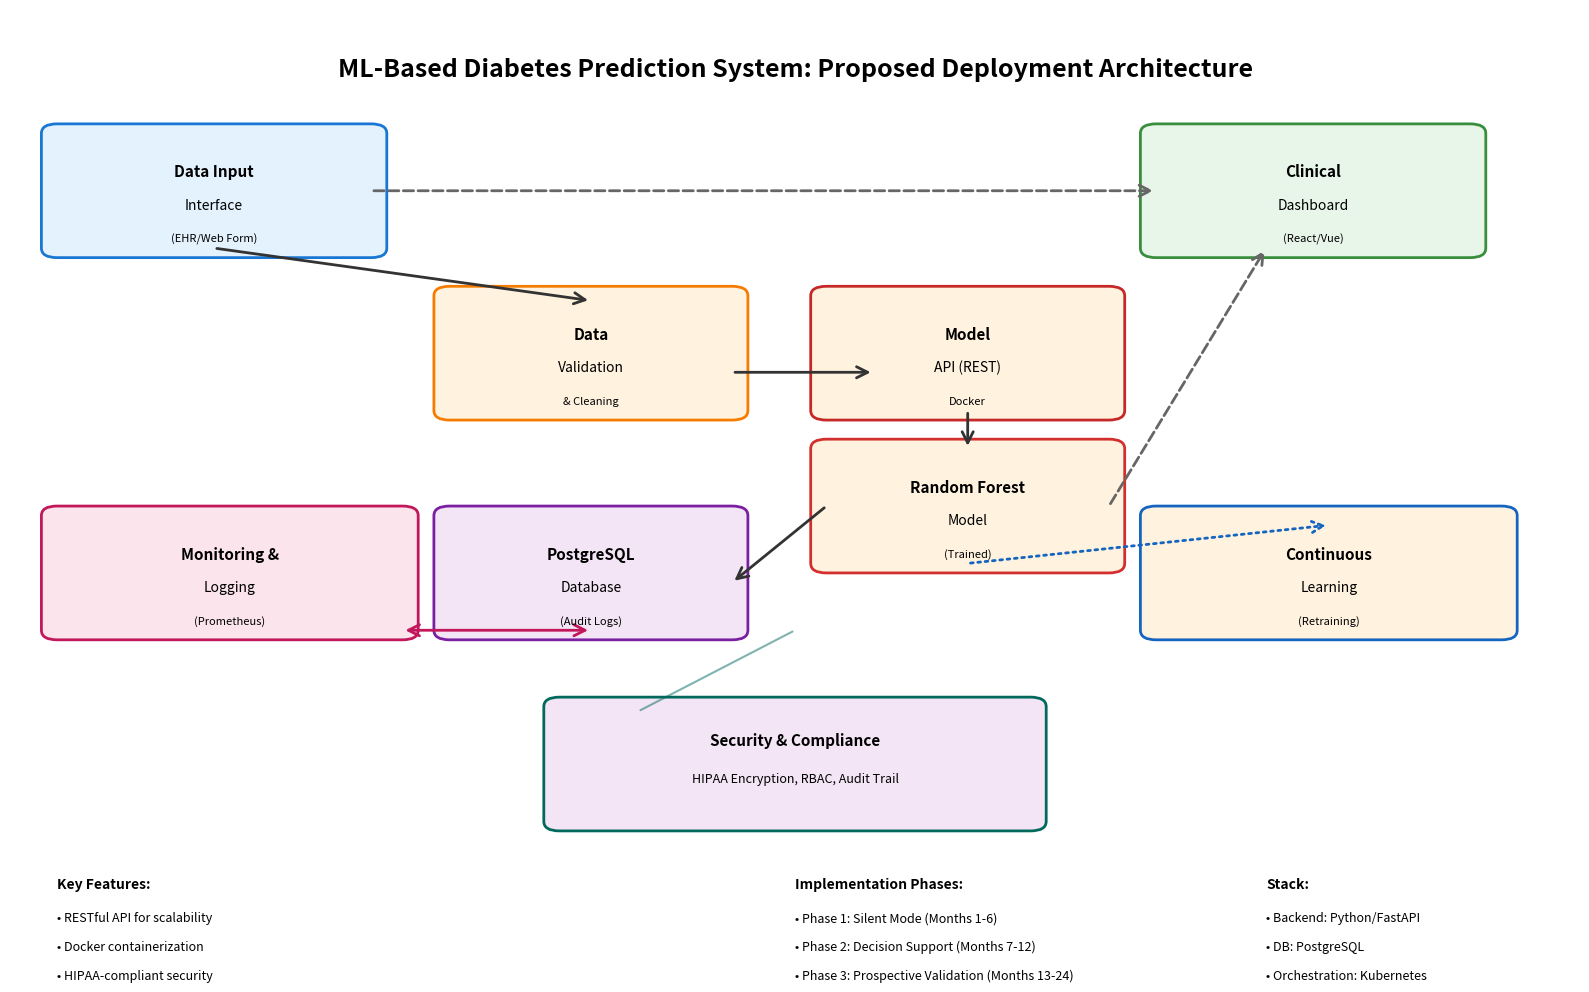

The script that saved this image: (Note: this script raises an exception after producing the figure.)
"""
Generate Proposed Deployment Architecture diagram
"""
import matplotlib.pyplot as plt
import matplotlib.patches as mpatches
from matplotlib.patches import FancyBboxPatch, FancyArrowPatch
import numpy as np

fig, ax = plt.subplots(1, 1, figsize=(16, 10))
ax.set_xlim(0, 10)
ax.set_ylim(0, 10)
ax.axis('off')

# Title
ax.text(5, 9.5, 'ML-Based Diabetes Prediction System: Proposed Deployment Architecture', 
        ha='center', va='top', fontsize=18, fontweight='bold')

# Color scheme
color_input = '#E3F2FD'
color_processing = '#FFF3E0'
color_storage = '#F3E5F5'
color_output = '#E8F5E9'
color_monitoring = '#FCE4EC'

# Layer 1: Data Input Interface
box1 = FancyBboxPatch((0.3, 7.5), 2, 1.2, boxstyle="round,pad=0.1", 
                       edgecolor='#1976D2', facecolor=color_input, linewidth=2)
ax.add_patch(box1)
ax.text(1.3, 8.3, 'Data Input', ha='center', va='center', fontsize=11, fontweight='bold')
ax.text(1.3, 7.95, 'Interface', ha='center', va='center', fontsize=10)
ax.text(1.3, 7.6, '(EHR/Web Form)', ha='center', va='center', fontsize=8, style='italic')

# Layer 2: Clinical Dashboard
box2 = FancyBboxPatch((7.3, 7.5), 2, 1.2, boxstyle="round,pad=0.1", 
                       edgecolor='#388E3C', facecolor=color_output, linewidth=2)
ax.add_patch(box2)
ax.text(8.3, 8.3, 'Clinical', ha='center', va='center', fontsize=11, fontweight='bold')
ax.text(8.3, 7.95, 'Dashboard', ha='center', va='center', fontsize=10)
ax.text(8.3, 7.6, '(React/Vue)', ha='center', va='center', fontsize=8, style='italic')

# Layer 3: Data Validation
box3 = FancyBboxPatch((2.8, 5.8), 1.8, 1.2, boxstyle="round,pad=0.1", 
                       edgecolor='#F57C00', facecolor=color_processing, linewidth=2)
ax.add_patch(box3)
ax.text(3.7, 6.6, 'Data', ha='center', va='center', fontsize=11, fontweight='bold')
ax.text(3.7, 6.25, 'Validation', ha='center', va='center', fontsize=10)
ax.text(3.7, 5.9, '& Cleaning', ha='center', va='center', fontsize=8)

# Layer 4: Model API
box4 = FancyBboxPatch((5.2, 5.8), 1.8, 1.2, boxstyle="round,pad=0.1", 
                       edgecolor='#C62828', facecolor=color_processing, linewidth=2)
ax.add_patch(box4)
ax.text(6.1, 6.6, 'Model', ha='center', va='center', fontsize=11, fontweight='bold')
ax.text(6.1, 6.25, 'API (REST)', ha='center', va='center', fontsize=10)
ax.text(6.1, 5.9, 'Docker', ha='center', va='center', fontsize=8, style='italic')

# Layer 5: ML Model
box5 = FancyBboxPatch((5.2, 4.2), 1.8, 1.2, boxstyle="round,pad=0.1", 
                       edgecolor='#D32F2F', facecolor=color_processing, linewidth=2)
ax.add_patch(box5)
ax.text(6.1, 5, 'Random Forest', ha='center', va='center', fontsize=11, fontweight='bold')
ax.text(6.1, 4.65, 'Model', ha='center', va='center', fontsize=10)
ax.text(6.1, 4.3, '(Trained)', ha='center', va='center', fontsize=8, style='italic')

# Layer 6: Database
box6 = FancyBboxPatch((2.8, 3.5), 1.8, 1.2, boxstyle="round,pad=0.1", 
                       edgecolor='#7B1FA2', facecolor=color_storage, linewidth=2)
ax.add_patch(box6)
ax.text(3.7, 4.3, 'PostgreSQL', ha='center', va='center', fontsize=11, fontweight='bold')
ax.text(3.7, 3.95, 'Database', ha='center', va='center', fontsize=10)
ax.text(3.7, 3.6, '(Audit Logs)', ha='center', va='center', fontsize=8, style='italic')

# Layer 7: Monitoring & Logging
box7 = FancyBboxPatch((0.3, 3.5), 2.2, 1.2, boxstyle="round,pad=0.1", 
                       edgecolor='#C2185B', facecolor=color_monitoring, linewidth=2)
ax.add_patch(box7)
ax.text(1.4, 4.3, 'Monitoring &', ha='center', va='center', fontsize=11, fontweight='bold')
ax.text(1.4, 3.95, 'Logging', ha='center', va='center', fontsize=10)
ax.text(1.4, 3.6, '(Prometheus)', ha='center', va='center', fontsize=8, style='italic')

# Layer 8: Continuous Learning
box8 = FancyBboxPatch((7.3, 3.5), 2.2, 1.2, boxstyle="round,pad=0.1", 
                       edgecolor='#1565C0', facecolor=color_processing, linewidth=2)
ax.add_patch(box8)
ax.text(8.4, 4.3, 'Continuous', ha='center', va='center', fontsize=11, fontweight='bold')
ax.text(8.4, 3.95, 'Learning', ha='center', va='center', fontsize=10)
ax.text(8.4, 3.6, '(Retraining)', ha='center', va='center', fontsize=8, style='italic')

# Layer 9: Security & HIPAA
box9 = FancyBboxPatch((3.5, 1.5), 3, 1.2, boxstyle="round,pad=0.1", 
                       edgecolor='#00695C', facecolor=color_storage, linewidth=2)
ax.add_patch(box9)
ax.text(5, 2.35, 'Security & Compliance', ha='center', va='center', fontsize=11, fontweight='bold')
ax.text(5, 1.95, 'HIPAA Encryption, RBAC, Audit Trail', ha='center', va='center', fontsize=9)

# Arrows - Main flow
# Input to Validation
arrow1 = FancyArrowPatch((1.3, 7.5), (3.7, 6.95), arrowstyle='->', 
                        mutation_scale=20, linewidth=2, color='#333333')
ax.add_patch(arrow1)

# Input to Dashboard
arrow2 = FancyArrowPatch((2.3, 8.1), (7.3, 8.1), arrowstyle='->', 
                        mutation_scale=20, linewidth=2, color='#666666', linestyle='--')
ax.add_patch(arrow2)

# Validation to Model API
arrow3 = FancyArrowPatch((4.6, 6.2), (5.5, 6.2), arrowstyle='->', 
                        mutation_scale=20, linewidth=2, color='#333333')
ax.add_patch(arrow3)

# Model API to ML Model
arrow4 = FancyArrowPatch((6.1, 5.8), (6.1, 5.4), arrowstyle='->', 
                        mutation_scale=20, linewidth=2, color='#333333')
ax.add_patch(arrow4)

# ML Model to Dashboard
arrow5 = FancyArrowPatch((7, 4.8), (8, 7.5), arrowstyle='->', 
                        mutation_scale=20, linewidth=2, color='#666666', linestyle='--')
ax.add_patch(arrow5)

# Model to Database
arrow6 = FancyArrowPatch((5.2, 4.8), (4.6, 4.0), arrowstyle='->', 
                        mutation_scale=20, linewidth=2, color='#333333')
ax.add_patch(arrow6)

# Monitoring
arrow7 = FancyArrowPatch((3.7, 3.5), (2.5, 3.5), arrowstyle='<->', 
                        mutation_scale=20, linewidth=2, color='#C2185B')
ax.add_patch(arrow7)

# Continuous Learning
arrow8 = FancyArrowPatch((6.1, 4.2), (8.4, 4.6), arrowstyle='->', 
                        mutation_scale=20, linewidth=2, color='#1565C0', linestyle=':')
ax.add_patch(arrow8)

# Security to all
arrow9 = FancyArrowPatch((4, 2.65), (5, 3.5), arrowstyle='-', 
                        mutation_scale=20, linewidth=1.5, color='#00695C', alpha=0.5)
ax.add_patch(arrow9)

# Add legends and annotations
legend_y = 0.8
ax.text(0.3, legend_y, 'Key Features:', fontsize=10, fontweight='bold')
ax.text(0.3, legend_y-0.35, '• RESTful API for scalability', fontsize=9)
ax.text(0.3, legend_y-0.65, '• Docker containerization', fontsize=9)
ax.text(0.3, legend_y-0.95, '• HIPAA-compliant security', fontsize=9)

ax.text(5, legend_y, 'Implementation Phases:', fontsize=10, fontweight='bold')
ax.text(5, legend_y-0.35, '• Phase 1: Silent Mode (Months 1-6)', fontsize=9)
ax.text(5, legend_y-0.65, '• Phase 2: Decision Support (Months 7-12)', fontsize=9)
ax.text(5, legend_y-0.95, '• Phase 3: Prospective Validation (Months 13-24)', fontsize=9)

ax.text(8, legend_y, 'Stack:', fontsize=10, fontweight='bold')
ax.text(8, legend_y-0.35, '• Backend: Python/FastAPI', fontsize=9)
ax.text(8, legend_y-0.65, '• DB: PostgreSQL', fontsize=9)
ax.text(8, legend_y-0.95, '• Orchestration: Kubernetes', fontsize=9)

plt.tight_layout()
plt.savefig('results/deployment_architecture.png', dpi=300, bbox_inches='tight', 
            facecolor='white', edgecolor='none')
print("✅ Deployment Architecture diagram saved to: results/deployment_architecture.png")
plt.close()

# Create a detailed technical architecture diagram
fig, ax = plt.subplots(1, 1, figsize=(14, 10))
ax.set_xlim(0, 10)
ax.set_ylim(0, 10)
ax.axis('off')

ax.text(5, 9.5, 'Technical Architecture & Data Flow', 
        ha='center', va='top', fontsize=16, fontweight='bold')

# User Tier
user_box = FancyBboxPatch((0.5, 8), 2, 0.8, boxstyle="round,pad=0.05", 
                          edgecolor='#1976D2', facecolor='#E3F2FD', linewidth=2)
ax.add_patch(user_box)
ax.text(1.5, 8.4, 'Clinician/User', ha='center', va='center', fontsize=10, fontweight='bold')

# Web Interface
web_box = FancyBboxPatch((4, 8), 2, 0.8, boxstyle="round,pad=0.05", 
                         edgecolor='#388E3C', facecolor='#E8F5E9', linewidth=2)
ax.add_patch(web_box)
ax.text(5, 8.4, 'Web Interface', ha='center', va='center', fontsize=10, fontweight='bold')

# API Gateway
api_box = FancyBboxPatch((7.5, 8), 2, 0.8, boxstyle="round,pad=0.05", 
                         edgecolor='#F57C00', facecolor='#FFF3E0', linewidth=2)
ax.add_patch(api_box)
ax.text(8.5, 8.4, 'API Gateway', ha='center', va='center', fontsize=10, fontweight='bold')

# Arrows to next layer
for x_pos in [1.5, 5, 8.5]:
    arrow = FancyArrowPatch((x_pos, 8), (x_pos, 7.2), arrowstyle='->', 
                           mutation_scale=15, linewidth=1.5, color='#333333')
    ax.add_patch(arrow)

# Application Layer
app_box = FancyBboxPatch((2, 6.3), 6, 0.8, boxstyle="round,pad=0.05", 
                         edgecolor='#C62828', facecolor='#FFEBEE', linewidth=2)
ax.add_patch(app_box)
ax.text(5, 6.7, 'FastAPI/Flask Server (Containerized in Docker)', 
        ha='center', va='center', fontsize=10, fontweight='bold')

# Arrows down
arrow_app1 = FancyArrowPatch((4, 6.3), (2.5, 5.5), arrowstyle='->', 
                            mutation_scale=15, linewidth=1.5, color='#333333')
ax.add_patch(arrow_app1)
arrow_app2 = FancyArrowPatch((6, 6.3), (7.5, 5.5), arrowstyle='->', 
                            mutation_scale=15, linewidth=1.5, color='#333333')
ax.add_patch(arrow_app2)

# ML Model Service
model_box = FancyBboxPatch((1.5, 4.5), 2.2, 0.9, boxstyle="round,pad=0.05", 
                           edgecolor='#D32F2F', facecolor='#FCE4EC', linewidth=2)
ax.add_patch(model_box)
ax.text(2.6, 5.1, 'Random Forest', ha='center', va='center', fontsize=9, fontweight='bold')
ax.text(2.6, 4.75, 'Model', ha='center', va='center', fontsize=9)

# Data Processing Service
process_box = FancyBboxPatch((6.3, 4.5), 2.2, 0.9, boxstyle="round,pad=0.05", 
                             edgecolor='#7B1FA2', facecolor='#F3E5F5', linewidth=2)
ax.add_patch(process_box)
ax.text(7.4, 5.1, 'Data', ha='center', va='center', fontsize=9, fontweight='bold')
ax.text(7.4, 4.75, 'Processing', ha='center', va='center', fontsize=9)

# Arrows down
arrow_down1 = FancyArrowPatch((2.6, 4.5), (2.6, 3.7), arrowstyle='->', 
                             mutation_scale=15, linewidth=1.5, color='#333333')
ax.add_patch(arrow_down1)
arrow_down2 = FancyArrowPatch((7.4, 4.5), (7.4, 3.7), arrowstyle='->', 
                             mutation_scale=15, linewidth=1.5, color='#333333')
ax.add_patch(arrow_down2)

# Data Layer
data_box = FancyBboxPatch((1, 2.8), 2.2, 0.8, boxstyle="round,pad=0.05", 
                          edgecolor='#1565C0', facecolor='#E3F2FD', linewidth=2)
ax.add_patch(data_box)
ax.text(2.1, 3.2, 'PostgreSQL', ha='center', va='center', fontsize=9, fontweight='bold')

cache_box = FancyBboxPatch((6.8, 2.8), 2.2, 0.8, boxstyle="round,pad=0.05", 
                           edgecolor='#00695C', facecolor='#E0F2F1', linewidth=2)
ax.add_patch(cache_box)
ax.text(7.9, 3.2, 'Redis Cache', ha='center', va='center', fontsize=9, fontweight='bold')

# Monitoring
monitor_box = FancyBboxPatch((0.5, 1.3), 9, 1, boxstyle="round,pad=0.05", 
                             edgecolor='#C2185B', facecolor='#FCE4EC', linewidth=2)
ax.add_patch(monitor_box)
ax.text(1.5, 2, 'Prometheus', ha='center', va='center', fontsize=9, fontweight='bold')
ax.text(3.5, 2, 'Grafana', ha='center', va='center', fontsize=9, fontweight='bold')
ax.text(5.5, 2, 'ELK Stack', ha='center', va='center', fontsize=9, fontweight='bold')
ax.text(7.5, 2, 'Alert Manager', ha='center', va='center', fontsize=9, fontweight='bold')
ax.text(5, 1.5, 'Monitoring & Logging Infrastructure', ha='center', va='center', fontsize=8, style='italic')

# Arrows to monitoring
arrow_mon1 = FancyArrowPatch((2.1, 2.8), (2.5, 2.3), arrowstyle='-', 
                            mutation_scale=10, linewidth=1, color='#C2185B', alpha=0.6)
ax.add_patch(arrow_mon1)
arrow_mon2 = FancyArrowPatch((7.9, 2.8), (7.5, 2.3), arrowstyle='-', 
                            mutation_scale=10, linewidth=1, color='#C2185B', alpha=0.6)
ax.add_patch(arrow_mon2)

# Add description box
desc_box = FancyBboxPatch((0.3, 0.1), 9.4, 1, boxstyle="round,pad=0.08", 
                          edgecolor='#555555', facecolor='#FAFAFA', linewidth=1)
ax.add_patch(desc_box)
ax.text(5, 0.8, 'Deployment Environment: Kubernetes Cluster with Docker Containers', 
        ha='center', va='top', fontsize=9, fontweight='bold')
ax.text(5, 0.5, 'Scalability: Horizontal scaling through container replication | Security: TLS encryption, RBAC, secrets management', 
        ha='center', va='center', fontsize=8)
ax.text(5, 0.2, 'High Availability: Multi-instance setup with load balancing and failover', 
        ha='center', va='center', fontsize=8)

plt.tight_layout()
plt.savefig('results/technical_architecture.png', dpi=300, bbox_inches='tight', 
            facecolor='white', edgecolor='none')
print("✅ Technical Architecture diagram saved to: results/technical_architecture.png")
plt.close()

print("\n✅ Both architecture diagrams generated successfully!")
print("📊 Files saved:")
print("   1. results/deployment_architecture.png")
print("   2. results/technical_architecture.png")
